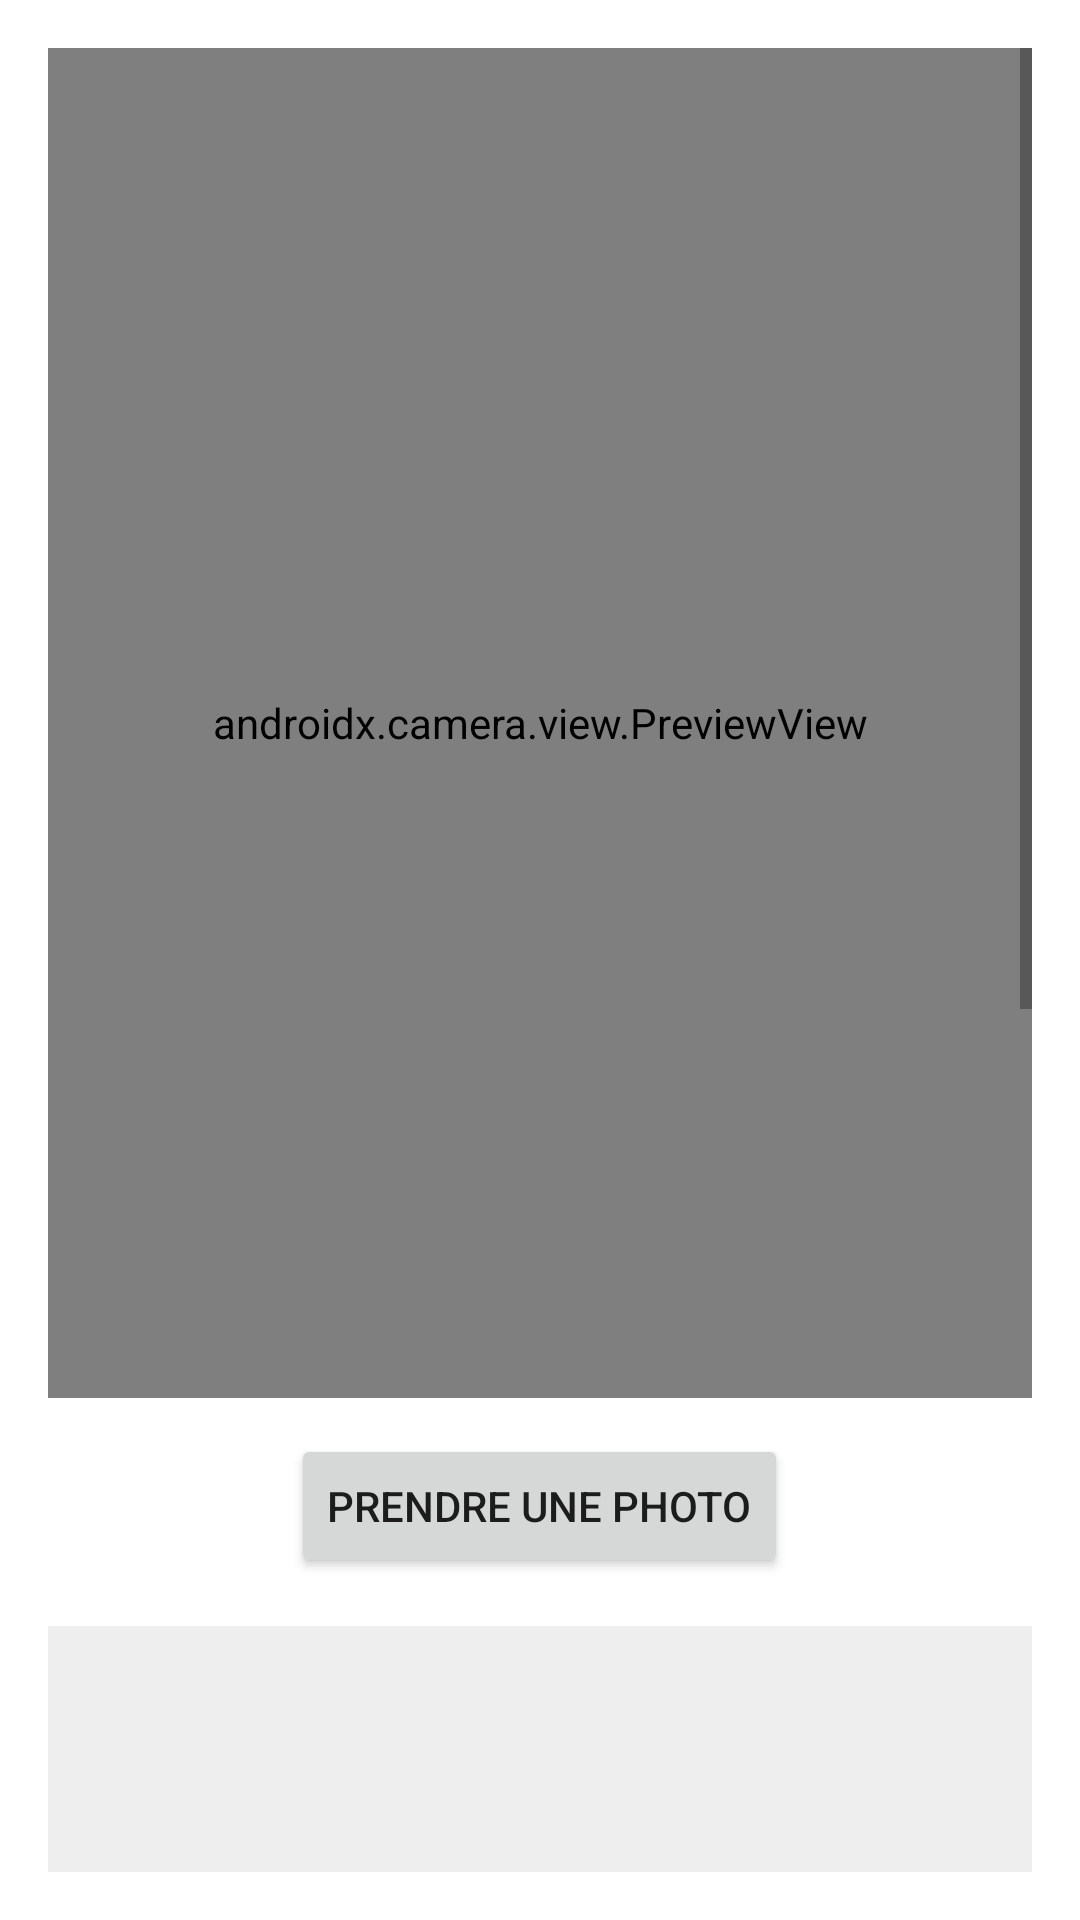

This screen was rendered from an Android layout file. Write that file and the resources it references.
<!-- AndroidManifest.xml: application theme Theme.PepperRobotAIassistant -->
<!-- res/layout/fragment_profile.xml -->
<?xml version="1.0" encoding="utf-8"?>
<ScrollView xmlns:android="http://schemas.android.com/apk/res/android"
    android:id="@+id/scrollView"
    android:layout_width="match_parent"
    android:layout_height="match_parent"
    android:padding="16dp"
    android:fillViewport="true"
    android:background="#FFFFFF">

    <LinearLayout
        android:layout_width="match_parent"
        android:layout_height="wrap_content"
        android:orientation="vertical"
        android:gravity="center_horizontal"
        android:paddingBottom="32dp">

        
        <androidx.camera.view.PreviewView
            android:id="@+id/previewView"
            android:layout_width="match_parent"
            android:layout_height="450dp"
            android:layout_marginBottom="12dp"
            android:background="#CCCCCC" />

        
        <Button
            android:id="@+id/btnTakePhoto"
            android:layout_width="wrap_content"
            android:layout_height="wrap_content"
            android:text="Prendre une photo"
            android:layout_marginBottom="16dp" />

        
        <ImageView
            android:id="@+id/imgFacePreview"
            android:layout_width="match_parent"
            android:layout_height="450dp"
            android:scaleType="fitCenter"
            android:background="#EEEEEE"
            android:layout_marginBottom="24dp"
            android:contentDescription="Photo du visage" />

        
        <EditText
            android:id="@+id/inputName"
            android:layout_width="match_parent"
            android:layout_height="wrap_content"
            android:hint="Prénom"
            android:layout_marginBottom="12dp" />

        <EditText
            android:id="@+id/inputAge"
            android:layout_width="match_parent"
            android:layout_height="wrap_content"
            android:hint="Âge"
            android:inputType="number"
            android:layout_marginBottom="24dp" />

        
        <Button
            android:id="@+id/btnSaveProfile"
            android:layout_width="match_parent"
            android:layout_height="wrap_content"
            android:text="Enregistrer le profil"
            android:backgroundTint="@android:color/holo_blue_dark"
            android:textColor="@android:color/white"
            android:textSize="18sp"
            android:padding="12dp" />
    </LinearLayout>
</ScrollView>
<!-- resources referenced by this layout -->
<resources>
  <style name="Theme.PepperRobotAIassistant" parent="Theme.MaterialComponents.DayNight.NoActionBar">
          
          <item name="colorPrimary">@color/earth_brown_light</item>
          <item name="colorPrimaryVariant">@color/earth_brown_dark</item>
          <item name="colorOnPrimary">@color/black</item>
  
          
          <item name="colorSecondary">@color/sun_yellow</item>
          <item name="colorSecondaryVariant">@color/sun_yellow</item>
          <item name="colorOnSecondary">@color/black</item>
  
          
          <item name="materialButtonStyle">@style/Widget.PepperRobotAIassistant.Button</item>
  
          
          <item name="android:statusBarColor" tools:targetApi="l">?attr/colorPrimaryVariant</item>
  
          
          <item name="android:windowBackground">@color/white</item>
      </style>
  <color name="earth_brown_light">#D2B48C</color>
  <color name="earth_brown_dark">#8B4513</color>
  <color name="black">#FF000000</color>
  <color name="sun_yellow">#F4A300</color>
  <style name="Widget.PepperRobotAIassistant.Button" parent="Widget.MaterialComponents.Button">
          <item name="backgroundTint">@color/sun_yellow</item>
          <item name="android:textColor">@color/black</item>
          <item name="android:textStyle">bold</item>
          <item name="cornerRadius">24dp</item>
      </style>
  <color name="white">#FFFFFFFF</color>
</resources>
